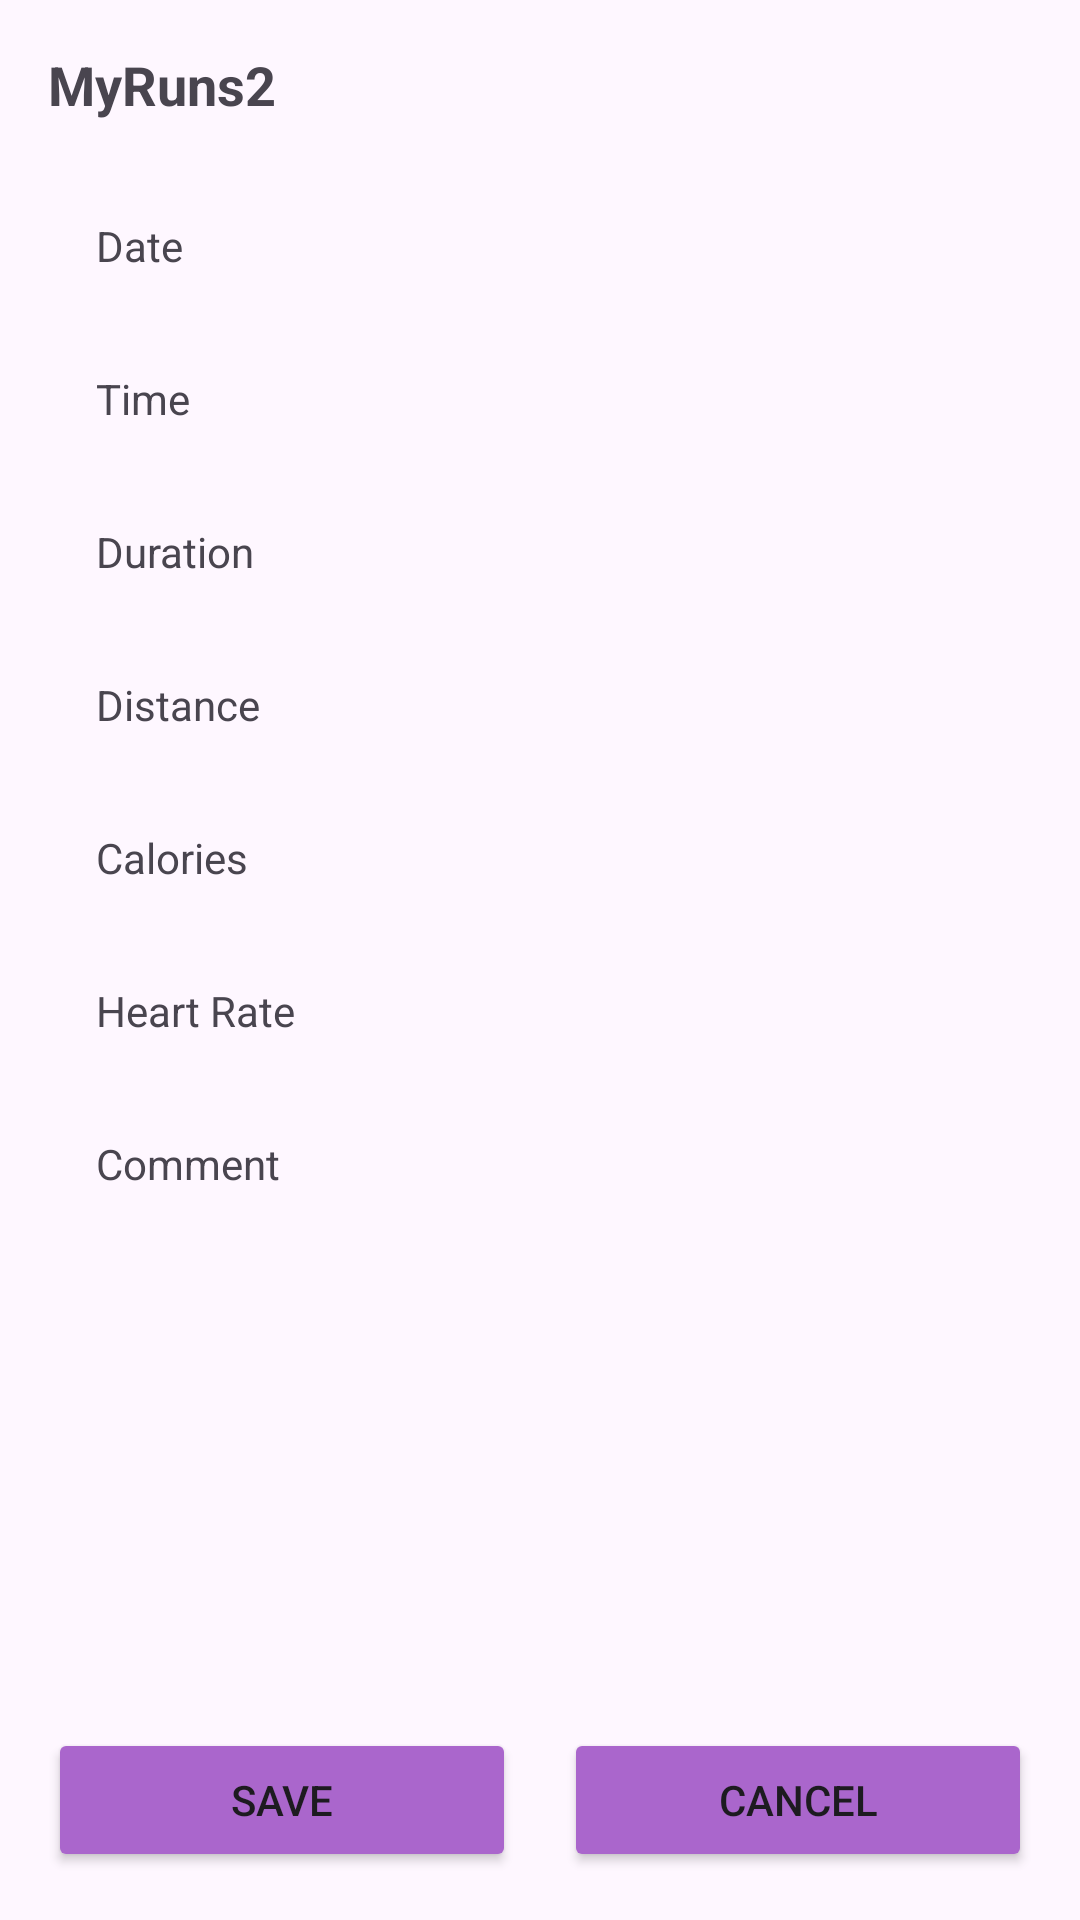

The Android layout XML behind this screen, and the referenced resources:
<!-- AndroidManifest.xml: application theme Theme.TranQuangNgoc_Cao_MyRuns2 -->
<!-- res/layout/activity_manual_entry.xml -->
<?xml version="1.0" encoding="utf-8"?>
<RelativeLayout xmlns:android="http://schemas.android.com/apk/res/android"
    android:layout_width="match_parent"
    android:layout_height="match_parent">

    <ScrollView
        android:layout_width="match_parent"
        android:layout_height="match_parent"
        android:layout_above="@id/buttonLayout"
        android:fillViewport="true">

        <LinearLayout
            android:layout_width="match_parent"
            android:layout_height="wrap_content"
            android:orientation="vertical"
            android:padding="16dp">

            <TextView
                android:layout_width="match_parent"
                android:layout_height="wrap_content"
                android:text="MyRuns2"
                android:textSize="18sp"
                android:textStyle="bold"
                android:layout_marginBottom="16dp"/>

            <TextView
                android:id="@+id/textViewDate"
                android:layout_width="match_parent"
                android:layout_height="wrap_content"
                android:text="Date"
                android:padding="16dp"
                android:background="?android:attr/selectableItemBackground"
                android:clickable="true"
                android:focusable="true"/>

            <TextView
                android:id="@+id/textViewTime"
                android:layout_width="match_parent"
                android:layout_height="wrap_content"
                android:text="Time"
                android:padding="16dp"
                android:background="?android:attr/selectableItemBackground"
                android:clickable="true"
                android:focusable="true"/>

            <TextView
                android:id="@+id/textViewDuration"
                android:layout_width="match_parent"
                android:layout_height="wrap_content"
                android:text="Duration"
                android:padding="16dp"
                android:background="?android:attr/selectableItemBackground"
                android:clickable="true"
                android:focusable="true"/>

            <TextView
                android:id="@+id/textViewDistance"
                android:layout_width="match_parent"
                android:layout_height="wrap_content"
                android:text="Distance"
                android:padding="16dp"
                android:background="?android:attr/selectableItemBackground"
                android:clickable="true"
                android:focusable="true"/>

            <TextView
                android:id="@+id/textViewCalories"
                android:layout_width="match_parent"
                android:layout_height="wrap_content"
                android:text="Calories"
                android:padding="16dp"
                android:background="?android:attr/selectableItemBackground"
                android:clickable="true"
                android:focusable="true"/>

            <TextView
                android:id="@+id/textViewHeartRate"
                android:layout_width="match_parent"
                android:layout_height="wrap_content"
                android:text="Heart Rate"
                android:padding="16dp"
                android:background="?android:attr/selectableItemBackground"
                android:clickable="true"
                android:focusable="true"/>

            <TextView
                android:id="@+id/textViewComment"
                android:layout_width="match_parent"
                android:layout_height="wrap_content"
                android:text="Comment"
                android:padding="16dp"
                android:background="?android:attr/selectableItemBackground"
                android:clickable="true"
                android:focusable="true"/>

        </LinearLayout>
    </ScrollView>

    <LinearLayout
        android:id="@+id/buttonLayout"
        android:layout_width="match_parent"
        android:layout_height="wrap_content"
        android:orientation="horizontal"
        android:layout_alignParentBottom="true"
        android:padding="16dp">

        <Button
            android:id="@+id/buttonSave"
            android:layout_width="0dp"
            android:layout_height="wrap_content"
            android:layout_weight="1"
            android:text="SAVE"
            android:layout_marginEnd="8dp"
            android:backgroundTint="@android:color/holo_purple"/>

        <Button
            android:id="@+id/buttonCancel"
            android:layout_width="0dp"
            android:layout_height="wrap_content"
            android:layout_weight="1"
            android:text="CANCEL"
            android:layout_marginStart="8dp"
            android:backgroundTint="@android:color/holo_purple"/>
    </LinearLayout>
</RelativeLayout>


    
    
    
    
    
    

    
    
    
    
    
    
    

    
    
    
    
    
    
    
    
    

    
    
    
    
    
    
    
    
    

    
    
    
    
    
    
    
    
    

    
    
    
    
    
    
    
    
    

    
    
    
    
    
    
    
    
    

    
    
    
    
    
    
    
    
    

    
    
    
    
    
    
    
    
    

    
    
    
    
    

    
    
    
    
    
    

    
    
    
    
    
    
    
    
<!-- resources referenced by this layout -->
<resources>
  <style name="Theme.TranQuangNgoc_Cao_MyRuns2" parent="Base.Theme.TranQuangNgoc_Cao_MyRuns2" />
  <style name="Base.Theme.TranQuangNgoc_Cao_MyRuns2" parent="Theme.Material3.DayNight.NoActionBar">
          
          
      </style>
</resources>
